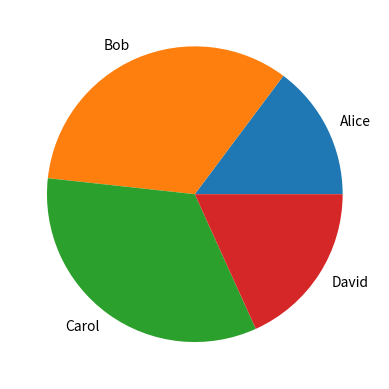

The matplotlib source for this figure:
#!/usr/bin/env python3

import pandas as pd
import matplotlib.pyplot as plt

students = ['Alice', 'Bob', 'Carol']
marks = {
    'Mathematics'   : [10, 20, 30],
    'Literature'    : [15, 25, 10],
    'History'       : [ 5, 23, 28]
}

df = pd.DataFrame(marks, index=students)
print("Initial data")
print(df)

# Insert row
df.loc['David'] = [7, 11, 19]

# Insert column with sum along the first axis
df['Sum'] = df.sum(axis=1)
# Calculate average marks
df['Avg'] = df['Sum'] / 3.0
# Delete the 'Sum' column
del df['Sum']

print("Final data")
print(df)

# Present a pie chart
plt.pie(df['Avg'], labels=df.index.values)
plt.show()
